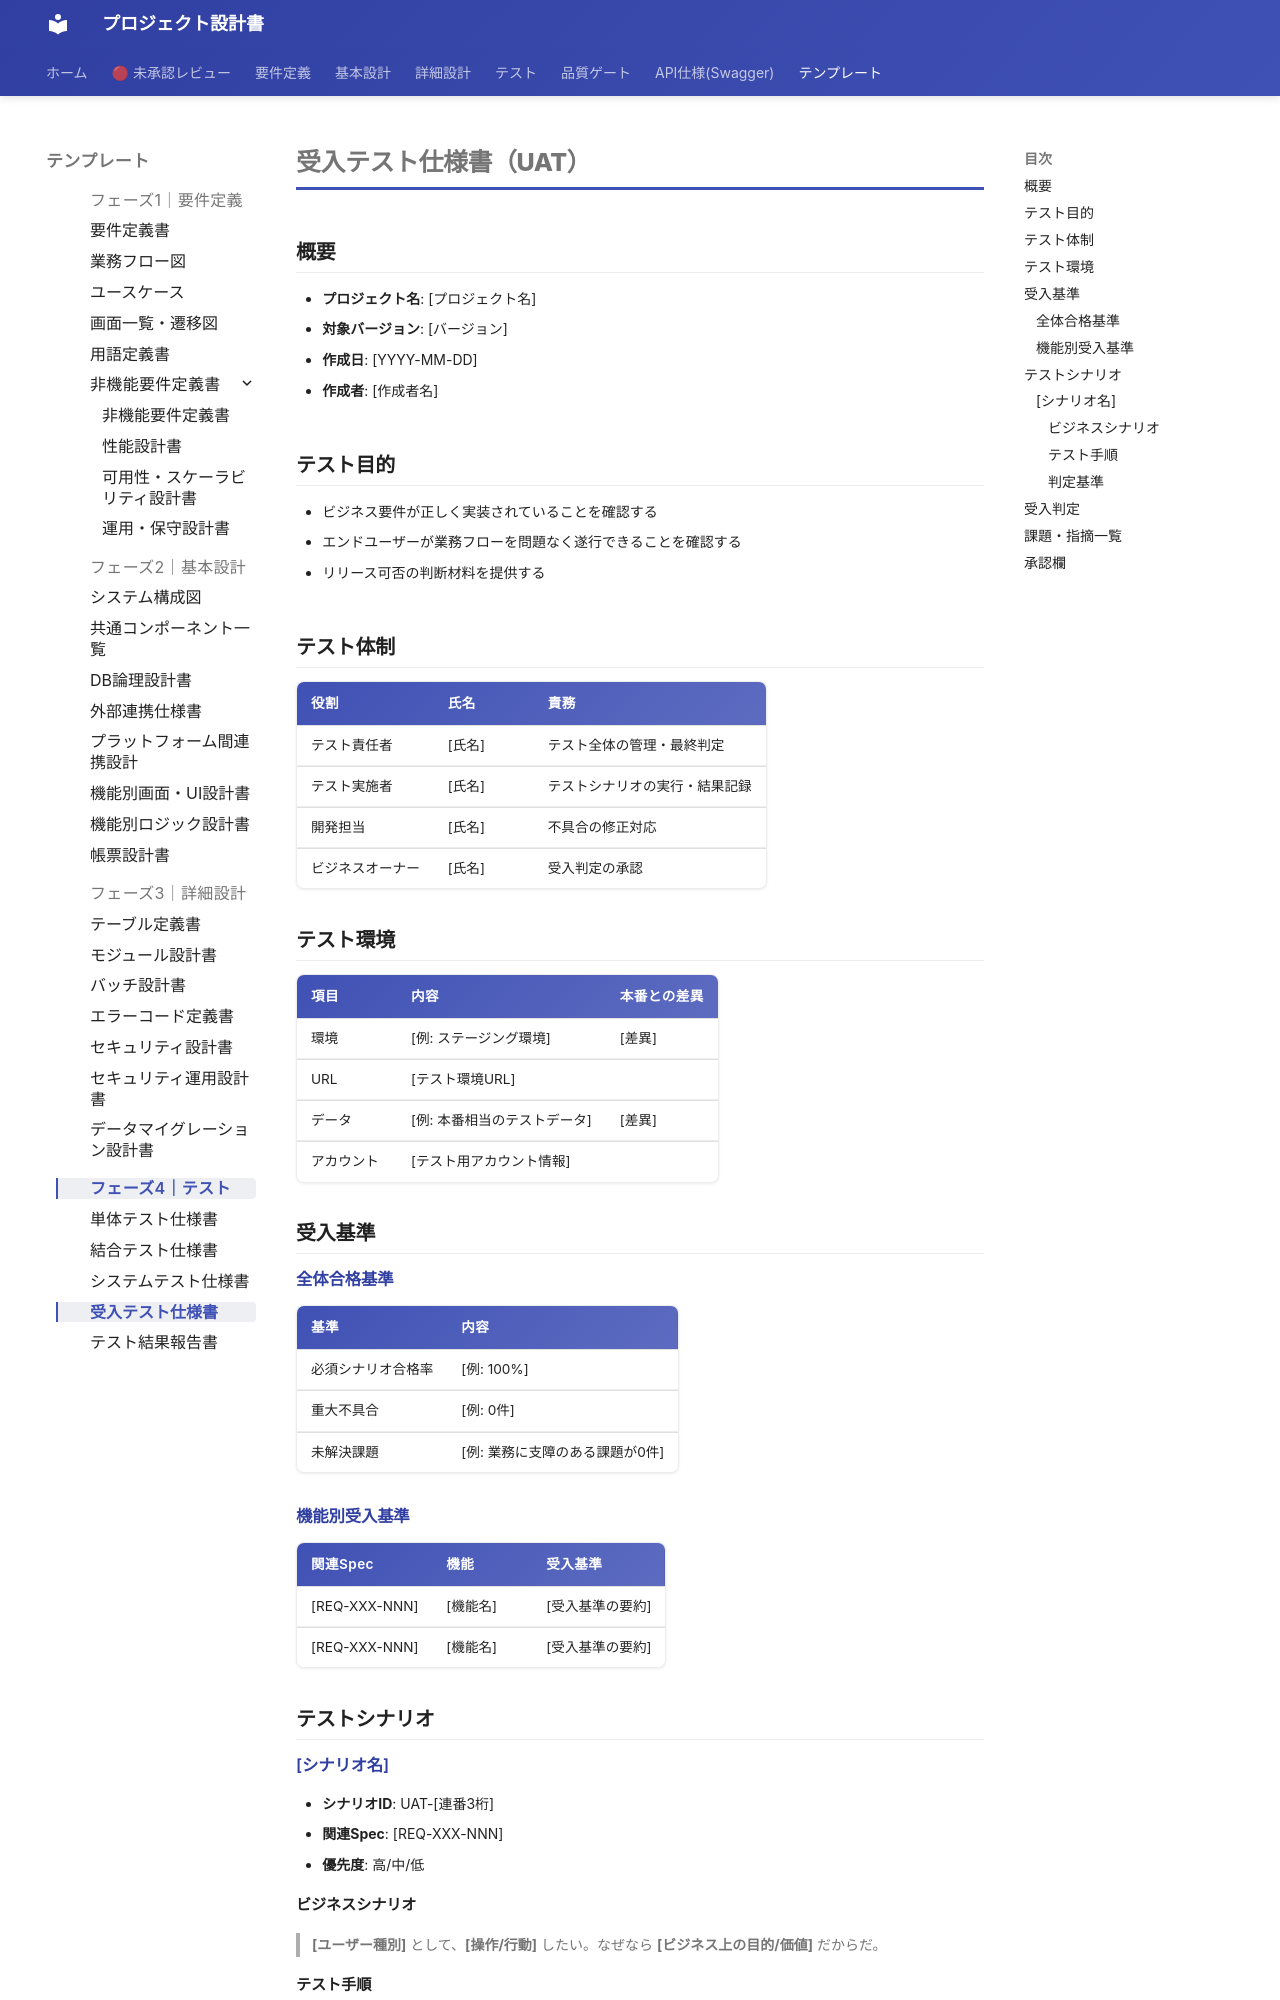

repository: itadaaany/kakomondojo-anki-docs · page: templates/phase4/uat-spec/index.html · generator: mkdocs

# 受入テスト仕様書（UAT）

<!-- AI: ビジネス要件の充足をエンドユーザー視点で検証する受入テストの仕様を定義する。テスト実行はビジネス担当者（非エンジニア）が行うことを前提に、技術用語を避けて記述する -->

<!-- 関連テンプレート:
- [単体テスト仕様書](./unit-test-spec.md)
- [結合テスト仕様書](./integration-test-spec.md)
- [システムテスト仕様書](./system-test-spec.md)
- [テスト結果報告書](./test-report.md)
テスト環境・合格基準はテンプレート間で整合させること -->

## 概要

<!-- AI: 受入テストの目的・スコープを1〜3行で記述する -->

- **プロジェクト名**: [プロジェクト名]
- **対象バージョン**: [バージョン]
- **作成日**: [YYYY-MM-DD]
- **作成者**: [作成者名]

## テスト目的

<!-- AI: 受入テストの目的をビジネス観点で記載する。技術的な検証（性能・セキュリティ等）はシステムテストの範囲であり、ここではビジネス要件の充足確認に焦点を当てる -->

- ビジネス要件が正しく実装されていることを確認する
- エンドユーザーが業務フローを問題なく遂行できることを確認する
- リリース可否の判断材料を提供する

## テスト体制

<!-- AI: テスト実施に関わるメンバーと役割を記載する -->

| 役割 | 氏名 | 責務 |
|------|------|------|
| テスト責任者 | [氏名] | テスト全体の管理・最終判定 |
| テスト実施者 | [氏名] | テストシナリオの実行・結果記録 |
| 開発担当 | [氏名] | 不具合の修正対応 |
| ビジネスオーナー | [氏名] | 受入判定の承認 |

## テスト環境

<!-- AI: テスト環境は本番環境に可能な限り近い環境を使用する。本番との差異を明記する -->

| 項目 | 内容 | 本番との差異 |
|------|------|------------|
| 環境 | [例: ステージング環境] | [差異] |
| URL | [テスト環境URL] | |
| データ | [例: 本番相当のテストデータ] | [差異] |
| アカウント | [テスト用アカウント情報] | |

## 受入基準

<!-- AI: 要件定義書（REQ-XXX-NNN）の受入条件から転記する。受入テスト全体の合格基準も定義する -->

### 全体合格基準

| 基準 | 内容 |
|------|------|
| 必須シナリオ合格率 | [例: 100%] |
| 重大不具合 | [例: 0件] |
| 未解決課題 | [例: 業務に支障のある課題が0件] |

### 機能別受入基準

<!-- AI: 要件定義書の受入条件を機能別に整理する -->

| 関連Spec | 機能 | 受入基準 |
|---------|------|---------|
| [REQ-XXX-NNN] | [機能名] | [受入基準の要約] |
| [REQ-XXX-NNN] | [機能名] | [受入基準の要約] |

## テストシナリオ

<!-- AI: ビジネスシナリオ単位でテストケースを作成する。以下のセクションをシナリオごとに繰り返す。ユーザーストーリー形式で背景を記述する -->

### [シナリオ名]

<!-- AI: シナリオの概要を1〜2行で記述する -->

- **シナリオID**: UAT-[連番3桁]
- **関連Spec**: [REQ-XXX-NNN]
- **優先度**: 高/中/低
